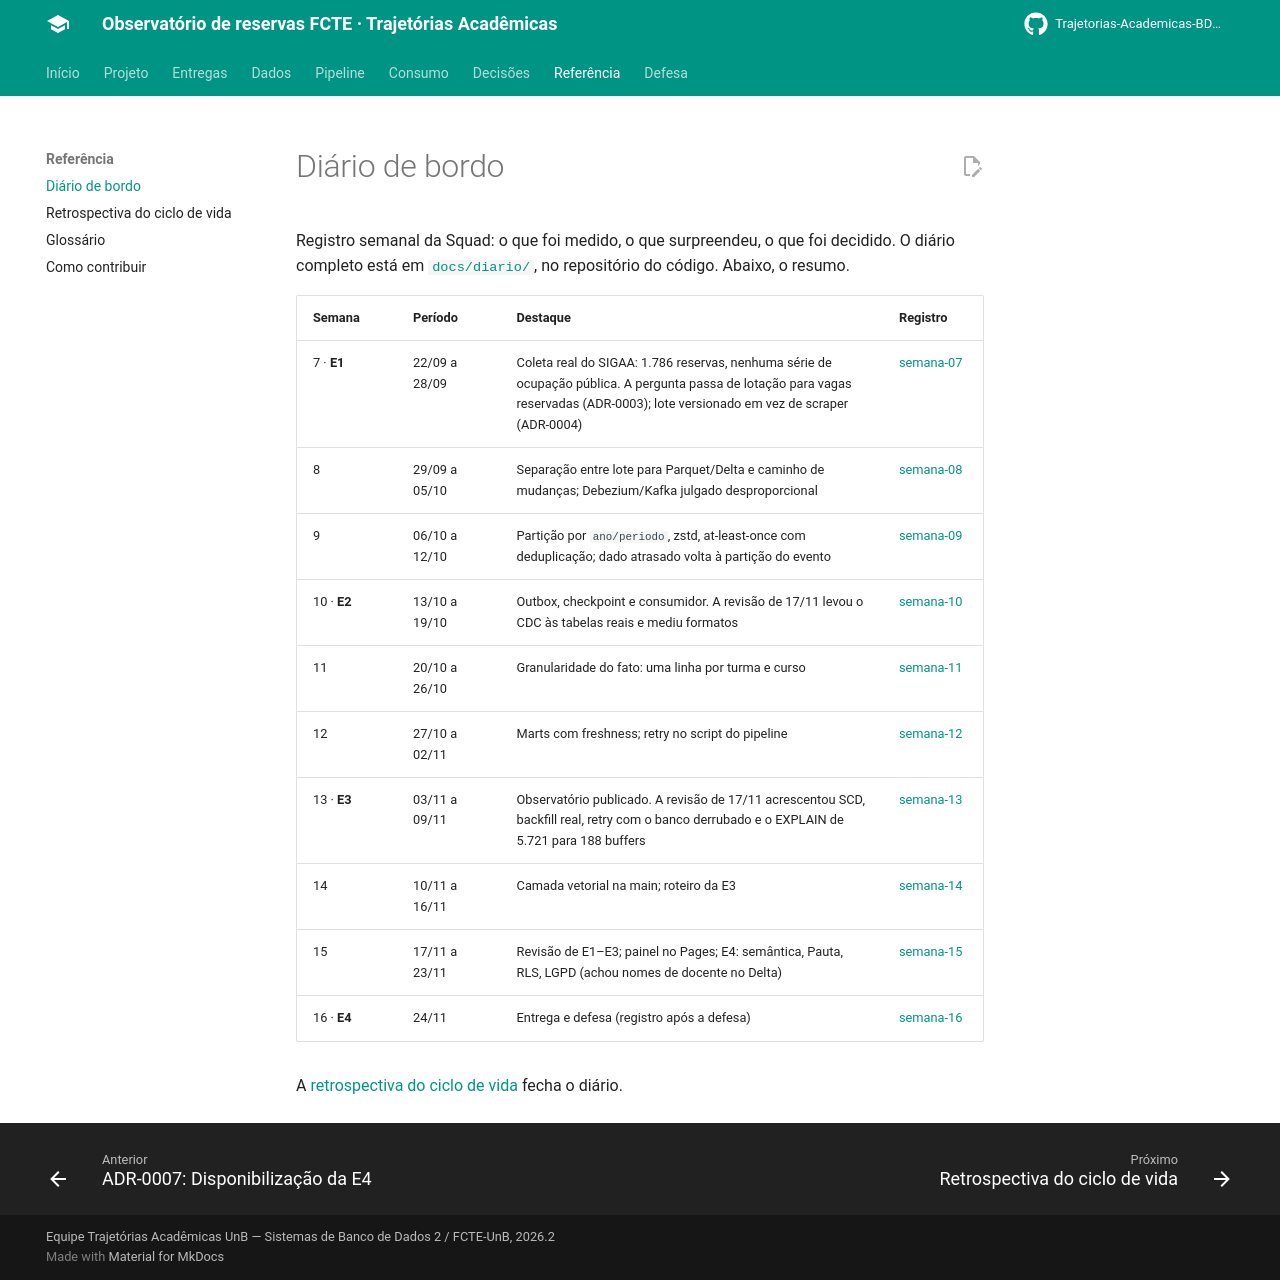

repository: Trajetorias-Academicas-BD2-2026-2/documentation · page: referencia/diario/index.html · generator: mkdocs

# Diário de bordo

Registro semanal da Squad: o que foi medido, o que surpreendeu, o que foi decidido. O diário completo está em [`docs/diario/`](https://github.com/Trajetorias-Academicas-BD2-2026-2/Trajetorias-academicas/tree/main/docs/diario), no repositório do código. Abaixo, o resumo.

| Semana | Período | Destaque | Registro |
|---|---|---|---|
| 7 · **E1** | 22/09 a 28/09 | Coleta real do SIGAA: 1.786 reservas, nenhuma série de ocupação pública. A pergunta passa de lotação para vagas reservadas (ADR-0003); lote versionado em vez de scraper (ADR-0004) | [semana-07](https://github.com/Trajetorias-Academicas-BD2-2026-2/Trajetorias-academicas/blob/main/docs/diario/semana-07.md) |
| 8 | 29/09 a 05/10 | Separação entre lote para Parquet/Delta e caminho de mudanças; Debezium/Kafka julgado desproporcional | [semana-08](https://github.com/Trajetorias-Academicas-BD2-2026-2/Trajetorias-academicas/blob/main/docs/diario/semana-08.md) |
| 9 | 06/10 a 12/10 | Partição por `ano/periodo`, zstd, at-least-once com deduplicação; dado atrasado volta à partição do evento | [semana-09](https://github.com/Trajetorias-Academicas-BD2-2026-2/Trajetorias-academicas/blob/main/docs/diario/semana-09.md) |
| 10 · **E2** | 13/10 a 19/10 | Outbox, checkpoint e consumidor. A revisão de 17/11 levou o CDC às tabelas reais e mediu formatos | [semana-10](https://github.com/Trajetorias-Academicas-BD2-2026-2/Trajetorias-academicas/blob/main/docs/diario/semana-10.md) |
| 11 | 20/10 a 26/10 | Granularidade do fato: uma linha por turma e curso | [semana-11](https://github.com/Trajetorias-Academicas-BD2-2026-2/Trajetorias-academicas/blob/main/docs/diario/semana-11.md) |
| 12 | 27/10 a 02/11 | Marts com freshness; retry no script do pipeline | [semana-12](https://github.com/Trajetorias-Academicas-BD2-2026-2/Trajetorias-academicas/blob/main/docs/diario/semana-12.md) |
| 13 · **E3** | 03/11 a 09/11 | Observatório publicado. A revisão de 17/11 acrescentou SCD, backfill real, retry com o banco derrubado e o EXPLAIN de 5.721 para 188 buffers | [semana-13](https://github.com/Trajetorias-Academicas-BD2-2026-2/Trajetorias-academicas/blob/main/docs/diario/semana-13.md) |
| 14 | 10/11 a 16/11 | Camada vetorial na main; roteiro da E3 | [semana-14](https://github.com/Trajetorias-Academicas-BD2-2026-2/Trajetorias-academicas/blob/main/docs/diario/semana-14.md) |
| 15 | 17/11 a 23/11 | Revisão de E1–E3; painel no Pages; E4: semântica, Pauta, RLS, LGPD (achou nomes de docente no Delta) | [semana-15](https://github.com/Trajetorias-Academicas-BD2-2026-2/Trajetorias-academicas/blob/main/docs/diario/semana-15.md) |
| 16 · **E4** | 24/11 | Entrega e defesa (registro após a defesa) | [semana-16](https://github.com/Trajetorias-Academicas-BD2-2026-2/Trajetorias-academicas/blob/main/docs/diario/semana-16.md) |

A [retrospectiva do ciclo de vida](retrospectiva.md) fecha o diário.
